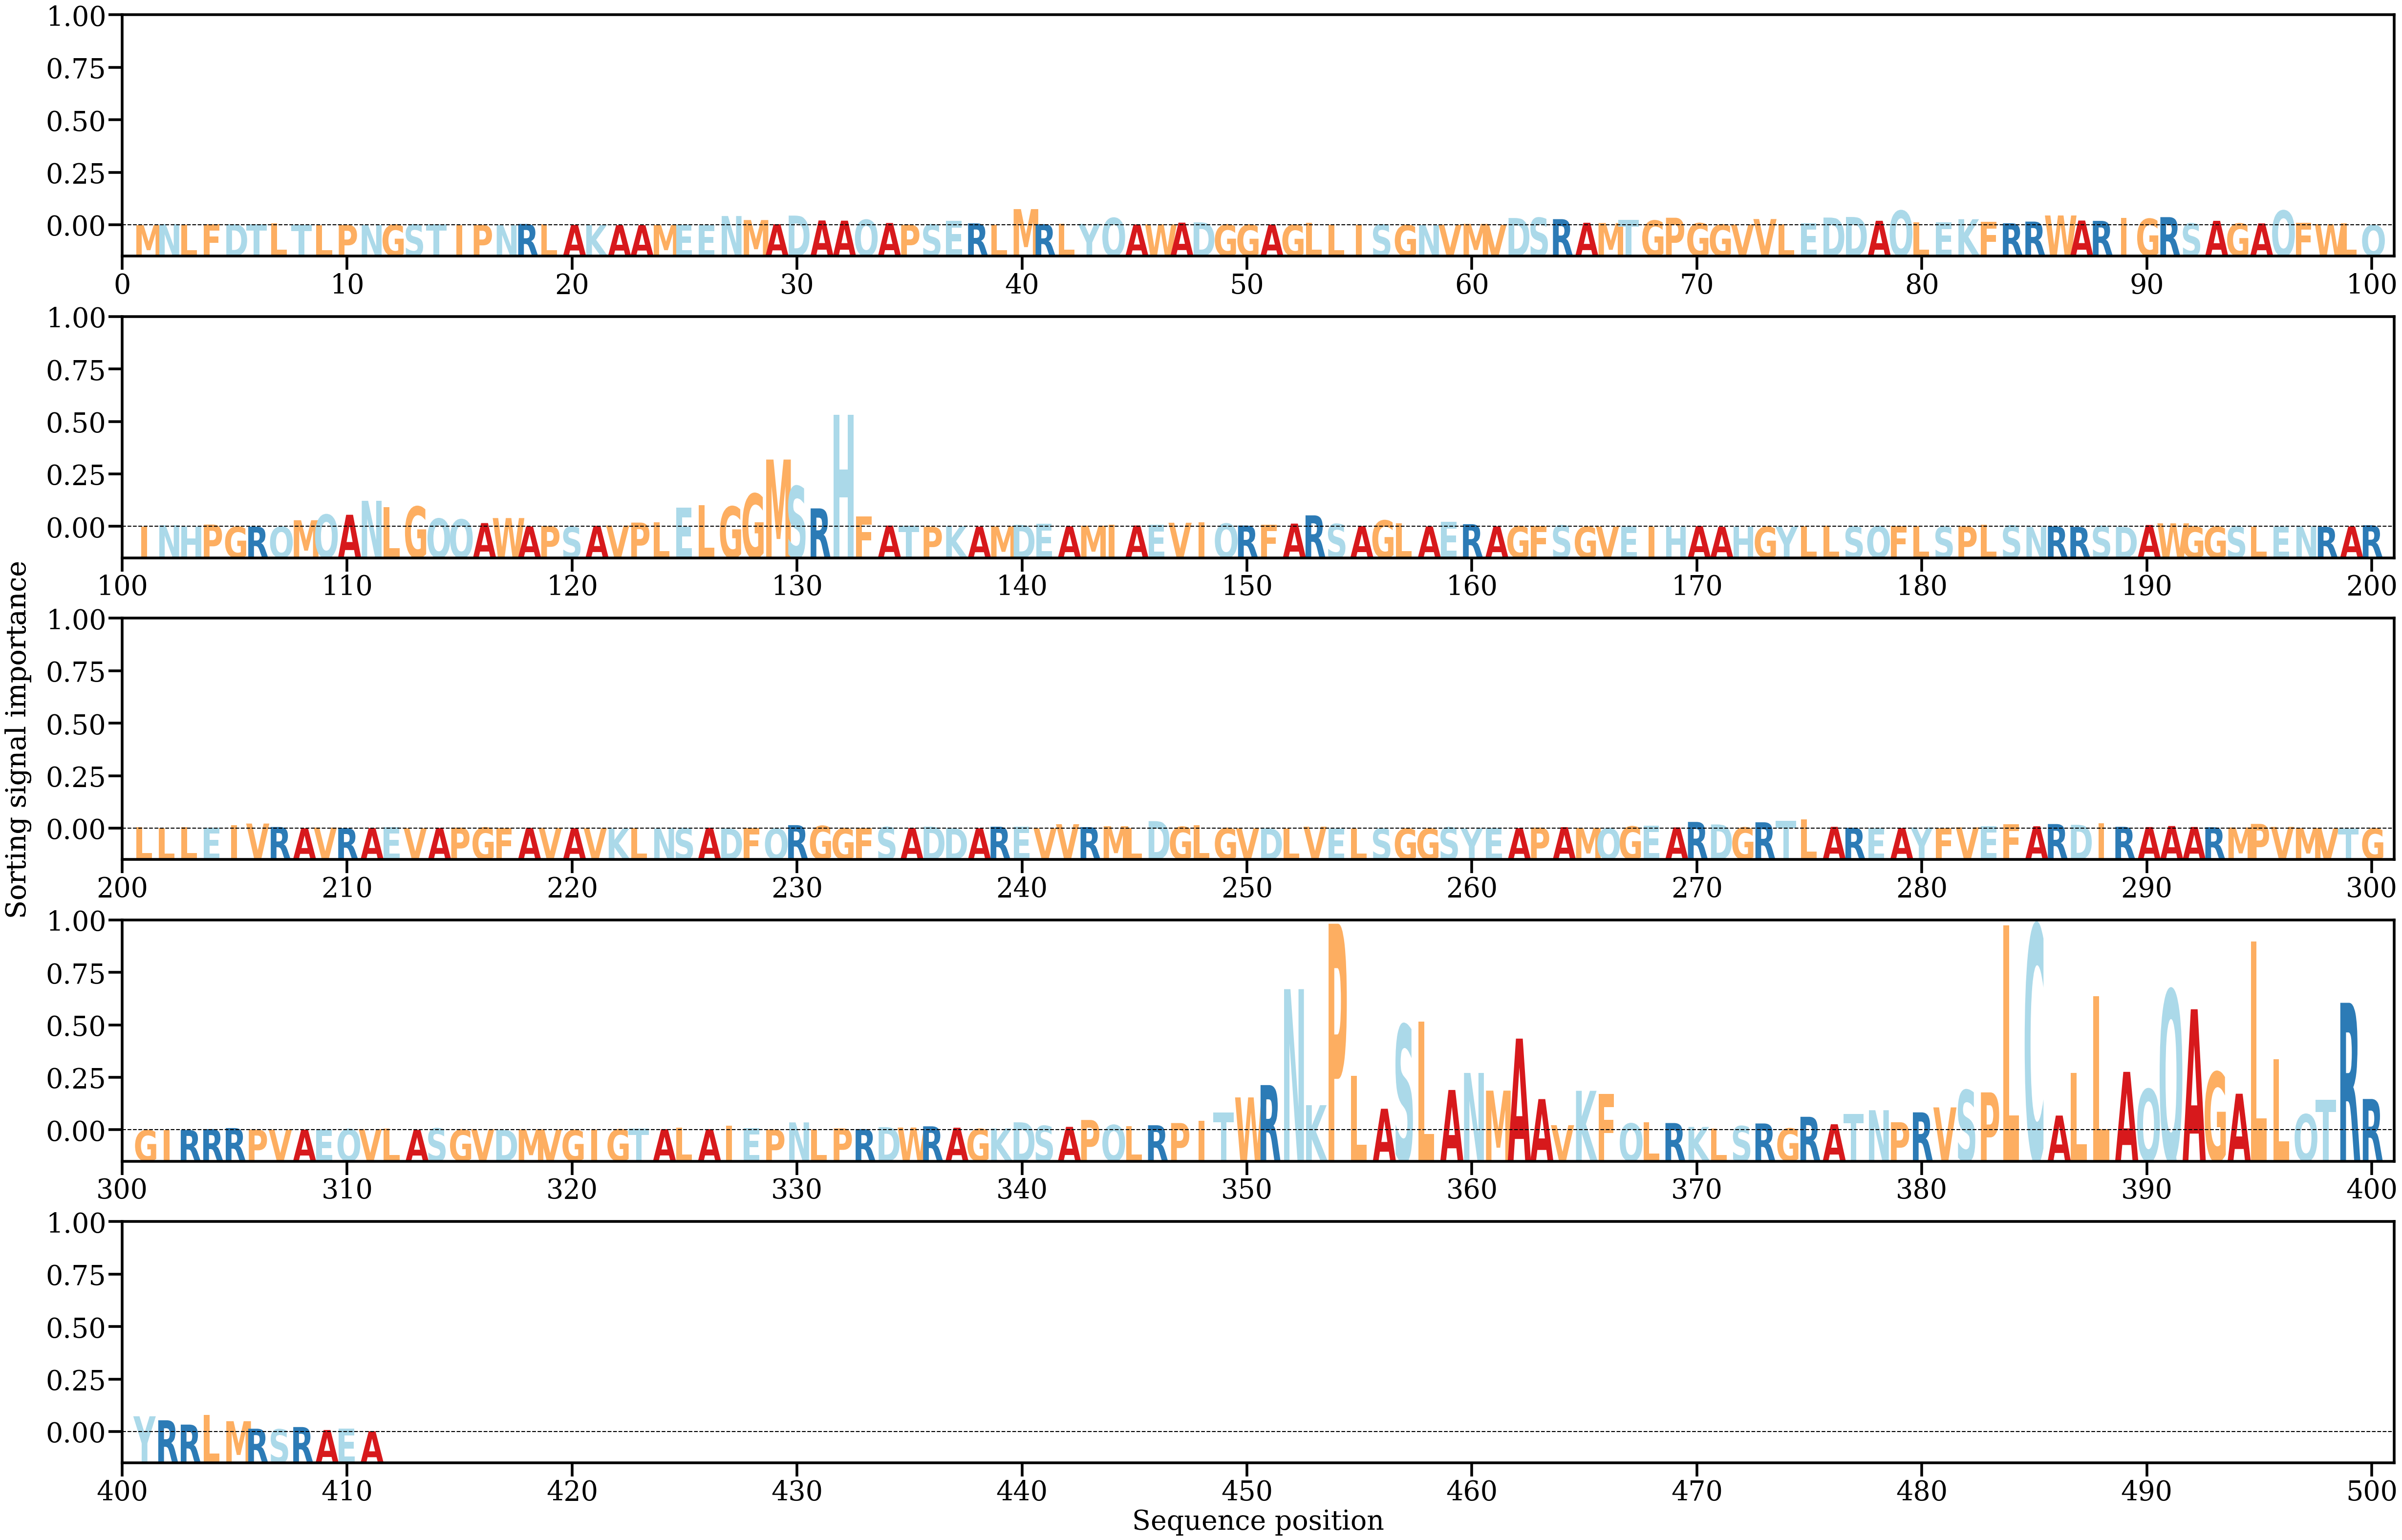

Source data for this figure (header and first rows):
AA, Alpha
M, [3.2710348e-05]
N, [0.0002695]
L, [0.00015407]
F, [0.00022495]
D, [0.00025074]
T, [0.00021851]
L, [0.00050736]
T, [9.166331e-05]
L, [3.5282595e-05]
P, [5.750781e-05]
N, [4.630985e-05]
G, [0.00013073]
S, [0.00016418]
T, [0.00020712]
I, [2.5199479e-05]
P, [6.4050284e-05]
N, [1.2240898e-05]
R, [0.00030412]
L, [0.00018961]
A, [8.47563e-05]
K, [1.8133473e-05]
A, [1.0528798e-05]
A, [1.0098522e-05]
M, [4.937448e-05]
E, [0.00014405]
E, [4.5285662e-05]
N, [0.00224861]
M, [0.00126645]
A, [0.0002504]
D, [0.0023474]
A, [0.00116036]
A, [0.00110977]
Q, [0.00132859]
A, [0.00054084]
P, [0.00011559]
S, [0.00018892]
E, [0.00111477]
R, [0.00045092]
L, [0.00016276]
M, [0.00394105]
R, [0.0002624]
L, [0.00035509]
Y, [0.00032905]
Q, [0.00178215]
A, [0.0001943]
W, [0.00021266]
A, [0.00062971]
D, [0.00069488]
G, [0.00015128]
G, [0.00010941]
A, [0.00015575]
G, [8.7688364e-05]
L, [0.00054004]
L, [0.00010711]
I, [0.00012471]
S, [0.00016737]
G, [2.1722975e-05]
N, [3.3491604e-05]
V, [0.00013834]
M, [0.00032291]
... 351 more rows
